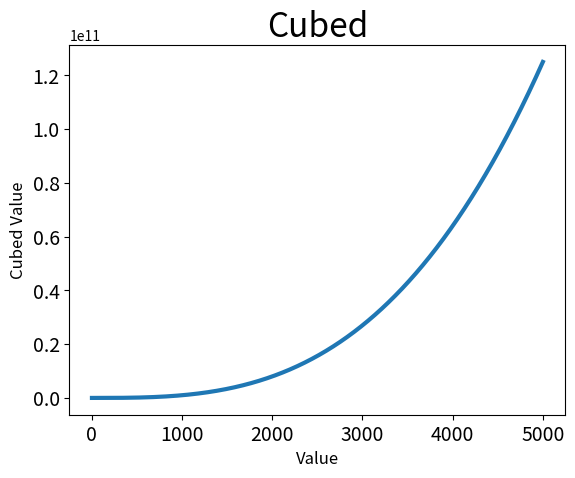

Source code (Python):
import matplotlib.pyplot as plt

x_values = list(range(1, 5001))
y_values = [x ** 3 for x in x_values]
plt.plot(x_values, y_values, linewidth=3)

plt.title('Cubed', fontsize=24)
plt.xlabel("Value", fontsize=12)
plt.ylabel("Cubed Value", fontsize=12)

plt.tick_params(axis='both', labelsize=14)

plt.show()